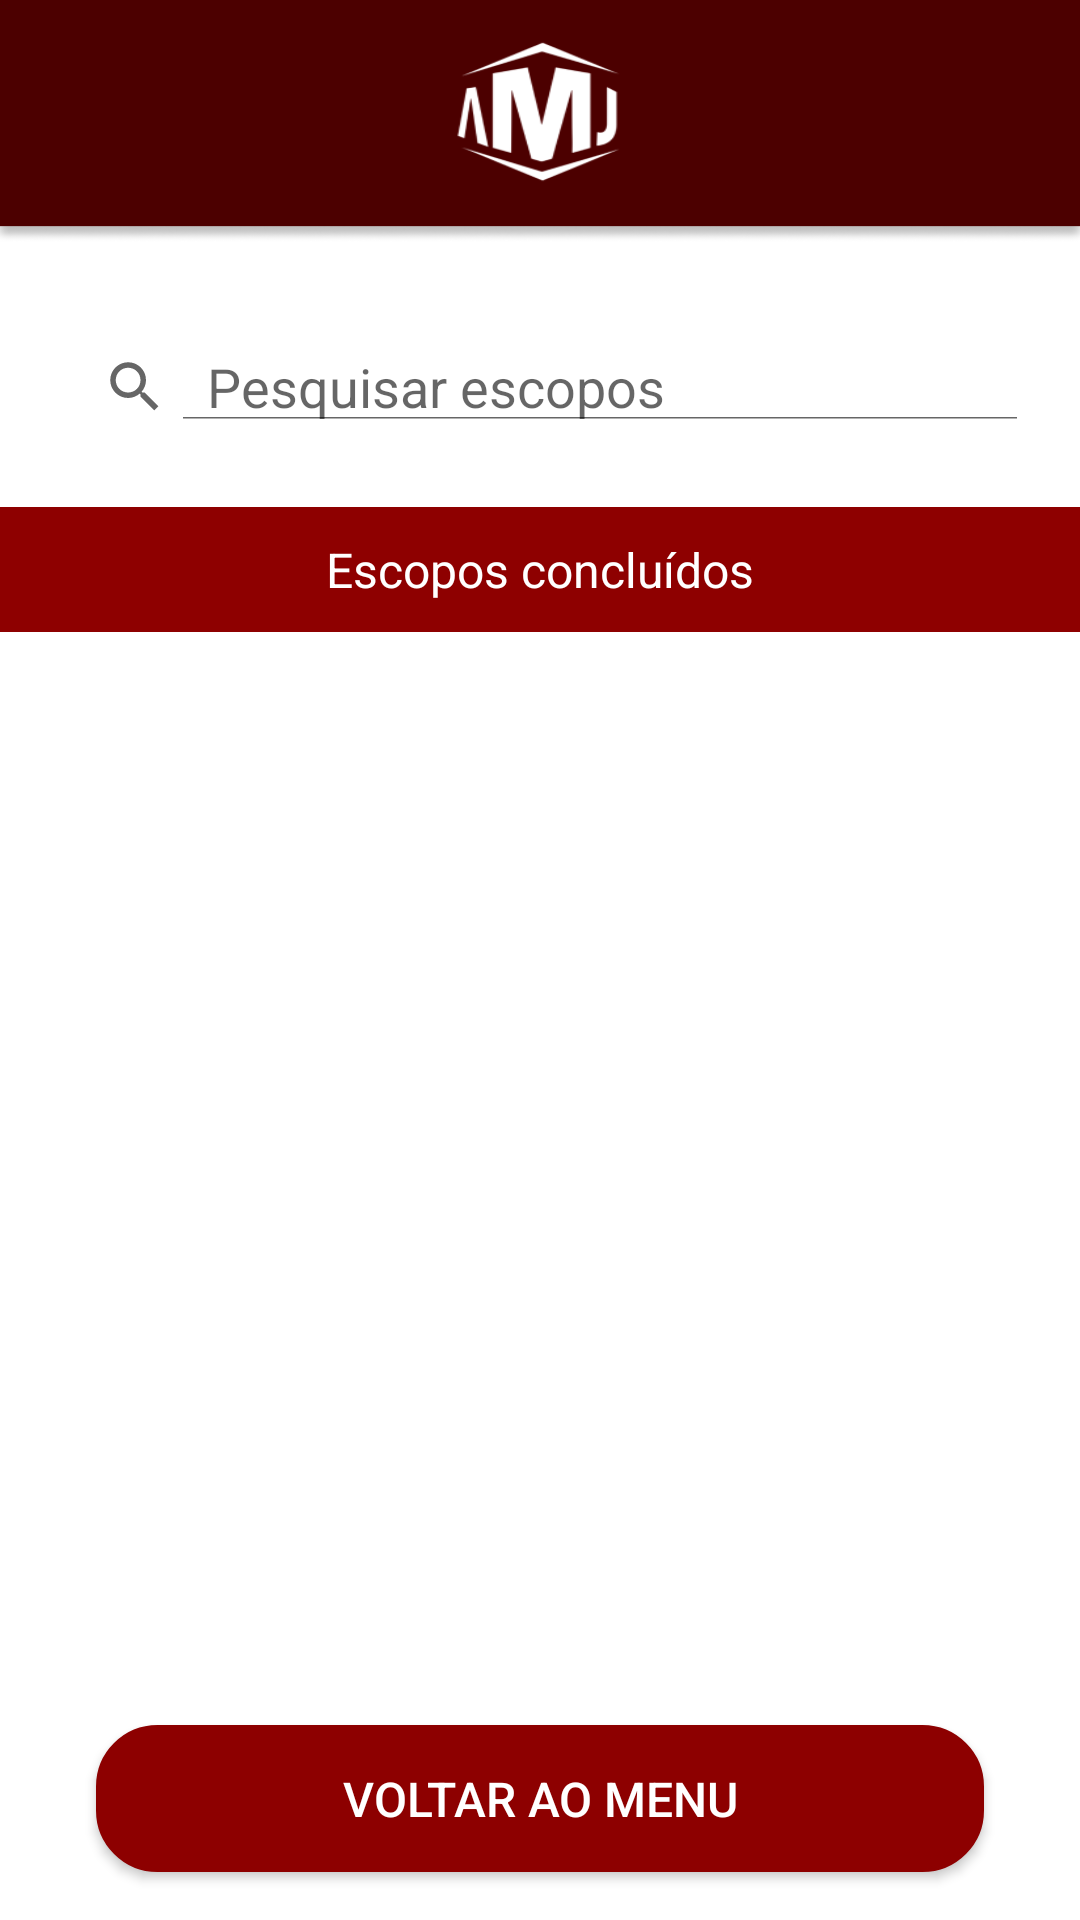

Layout XML and referenced resources for this Android screen:
<!-- AndroidManifest.xml: application theme Theme.APPAMJ -->
<!-- res/layout/escopos_concluidos.xml -->
<?xml version="1.0" encoding="utf-8"?>
<androidx.constraintlayout.widget.ConstraintLayout
    xmlns:android="http://schemas.android.com/apk/res/android"
    xmlns:app="http://schemas.android.com/apk/res-auto"
    xmlns:tools="http://schemas.android.com/tools"
    android:layout_width="match_parent"
    android:layout_height="match_parent"
    android:background="@drawable/bg_escopos">

    <SearchView
        android:id="@+id/searchView"
        android:layout_width="0dp"
        android:layout_height="wrap_content"
        android:iconifiedByDefault="false"
        android:layout_marginTop="105dp"
        android:padding="13dp"
        android:queryHint="Pesquisar escopos"
        app:layout_constraintBottom_toTopOf="@id/textView"
        app:layout_constraintEnd_toEndOf="parent"
        app:layout_constraintHorizontal_bias="0.0"
        app:layout_constraintStart_toStartOf="parent"
        app:layout_constraintTop_toTopOf="parent"
        app:layout_constraintVertical_bias="0.0" />

    <TextView
        android:id="@+id/textView"
        android:layout_width="0dp"
        android:layout_height="wrap_content"
        android:layout_marginTop="16dp"
        android:background="#8E0000"
        android:paddingTop="10dp"
        android:paddingBottom="10dp"
        android:text="Escopos concluídos"
        android:textAlignment="center"
        android:textColor="#FFFFFF"
        android:textSize="16sp"
        app:layout_constraintEnd_toEndOf="parent"
        app:layout_constraintHorizontal_bias="0.0"
        app:layout_constraintStart_toStartOf="parent"
        app:layout_constraintTop_toBottomOf="@id/searchView" />

    <ScrollView
        android:id="@+id/scrollView"
        android:layout_width="0dp"
        android:layout_height="0dp"
        app:layout_constraintTop_toBottomOf="@id/textView"
        app:layout_constraintBottom_toTopOf="@id/button4"
        app:layout_constraintStart_toStartOf="parent"
        app:layout_constraintEnd_toEndOf="parent"
        tools:ignore="SpeakableTextPresentCheck">

        <LinearLayout
            android:id="@+id/layoutDinamico"
            android:layout_width="match_parent"
            android:layout_height="wrap_content"
            android:layout_marginTop="10dp"
            android:orientation="vertical"
            android:padding="16dp">
        </LinearLayout>
    </ScrollView>

    <Button
        android:id="@+id/button4"
        android:layout_width="0dp"
        android:layout_height="wrap_content"
        android:layout_marginHorizontal="32dp"
        android:layout_marginBottom="16dp"
        android:background="@drawable/botaoredondo"
        android:backgroundTint="#8D0000"
        android:minHeight="49dp"
        android:text="Voltar ao Menu"
        android:textColor="#FFFFFF"
        android:textSize="16sp"
        app:layout_constraintBottom_toBottomOf="parent"
        app:layout_constraintEnd_toEndOf="parent"
        app:layout_constraintStart_toStartOf="parent" />
</androidx.constraintlayout.widget.ConstraintLayout>
<!-- resources referenced by this layout -->
<resources>
  <!-- drawable bg_escopos: png bitmap (drawable, 21442 bytes) -->
  <!-- drawable botaoredondo (drawable) -->
  <?xml version="1.0" encoding="utf-8"?>
  <shape xmlns:android="http://schemas.android.com/apk/res/android">
      
      <solid android:color="#FFFFFF"/>
  
      
      <corners android:radius="20dp"/>
  
      
      <stroke android:color="#DCDCDC"
          android:width="1dp"/>
  </shape>
  <style name="Theme.APPAMJ" parent="Theme.AppCompat.Light.NoActionBar">
          
      </style>
</resources>
